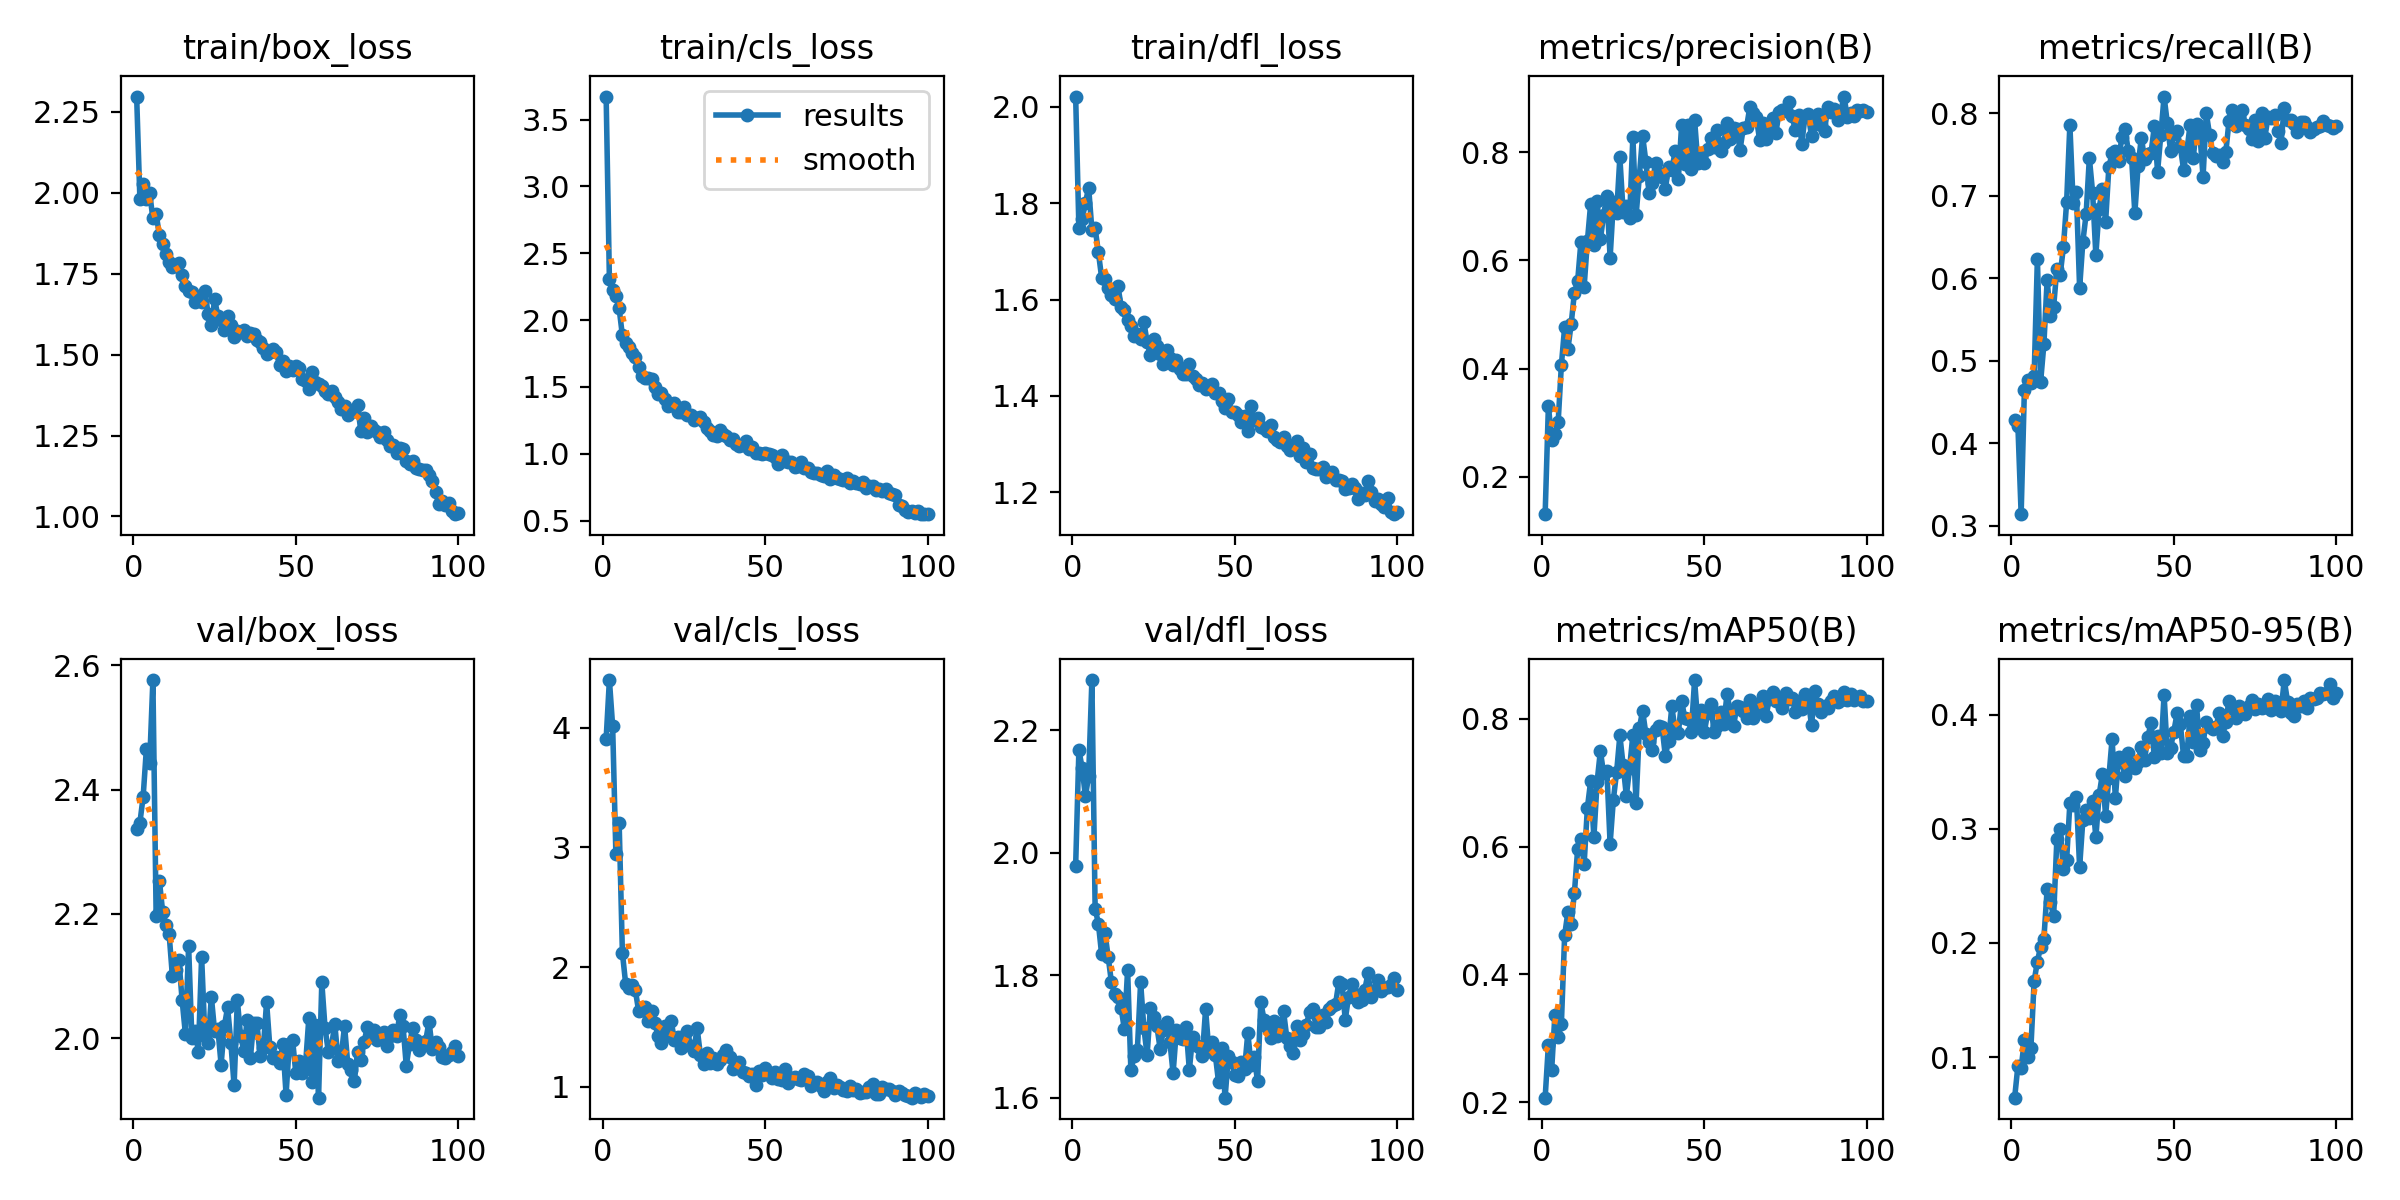

The file beside this chart, header and first rows:
epoch, time, train/box_loss, train/cls_loss, train/dfl_loss, metrics/precision(B), metrics/recall(B), metrics/mAP50(B), metrics/mAP50-95(B), val/box_loss, val/cls_loss, val/dfl_loss, lr/pg0, lr/pg1, lr/pg2
1, 3.632, 2.298, 3.672, 2.021, 0.1306, 0.4278, 0.2072, 0.06454, 2.337, 3.908, 1.979, 0.0004096, 0.0004096, 0.0004096
2, 7.113, 1.981, 2.306, 1.749, 0.3312, 0.4216, 0.2898, 0.09231, 2.347, 4.398, 2.168, 0.0008181, 0.0008181, 0.0008181
3, 10.59, 2.028, 2.228, 1.766, 0.2686, 0.3141, 0.2501, 0.09023, 2.388, 4.013, 2.138, 0.001218, 0.001218, 0.001218
4, 13.99, 1.982, 2.178, 1.801, 0.2782, 0.4652, 0.3366, 0.1152, 2.466, 2.943, 2.092, 0.001213, 0.001213, 0.001213
5, 17.42, 1.999, 2.087, 1.832, 0.3006, 0.4773, 0.3024, 0.1001, 2.442, 3.207, 2.125, 0.0012, 0.0012, 0.0012
6, 20.8, 1.921, 1.885, 1.745, 0.4071, 0.4732, 0.3231, 0.1079, 2.576, 2.12, 2.282, 0.001188, 0.001188, 0.001188
7, 24.17, 1.935, 1.831, 1.748, 0.4764, 0.4819, 0.4611, 0.1666, 2.197, 1.863, 1.908, 0.001176, 0.001176, 0.001176
8, 27.57, 1.869, 1.795, 1.698, 0.4359, 0.624, 0.4978, 0.1837, 2.253, 1.828, 1.884, 0.001163, 0.001163, 0.001163
9, 30.96, 1.841, 1.753, 1.645, 0.482, 0.4749, 0.4786, 0.1969, 2.203, 1.849, 1.834, 0.001151, 0.001151, 0.001151
10, 34.35, 1.81, 1.727, 1.642, 0.5398, 0.5201, 0.5273, 0.2038, 2.183, 1.805, 1.87, 0.001139, 0.001139, 0.001139
11, 37.74, 1.786, 1.649, 1.624, 0.5615, 0.598, 0.5955, 0.247, 2.167, 1.633, 1.831, 0.001126, 0.001126, 0.001126
12, 41.14, 1.769, 1.584, 1.609, 0.6336, 0.5545, 0.6112, 0.2361, 2.1, 1.64, 1.789, 0.001114, 0.001114, 0.001114
13, 44.51, 1.775, 1.563, 1.601, 0.5514, 0.5656, 0.5728, 0.2234, 2.11, 1.669, 1.77, 0.001102, 0.001102, 0.001102
14, 47.86, 1.782, 1.567, 1.629, 0.6357, 0.6118, 0.6604, 0.2911, 2.126, 1.552, 1.764, 0.001089, 0.001089, 0.001089
15, 51.26, 1.745, 1.559, 1.585, 0.704, 0.6039, 0.7021, 0.3003, 2.061, 1.637, 1.746, 0.001077, 0.001077, 0.001077
16, 54.66, 1.712, 1.499, 1.579, 0.6294, 0.6375, 0.6146, 0.2644, 2.007, 1.53, 1.712, 0.001064, 0.001064, 0.001064
17, 58.04, 1.696, 1.448, 1.558, 0.7107, 0.6924, 0.7014, 0.2727, 2.148, 1.425, 1.809, 0.001052, 0.001052, 0.001052
18, 61.41, 1.695, 1.454, 1.545, 0.6391, 0.7863, 0.7494, 0.3224, 2, 1.37, 1.645, 0.00104, 0.00104, 0.00104
19, 64.81, 1.663, 1.408, 1.524, 0.6844, 0.692, 0.7143, 0.3209, 2.012, 1.508, 1.668, 0.001027, 0.001027, 0.001027
20, 68.18, 1.67, 1.358, 1.529, 0.7198, 0.7042, 0.7186, 0.3281, 1.978, 1.431, 1.679, 0.001015, 0.001015, 0.001015
21, 71.57, 1.663, 1.362, 1.517, 0.6055, 0.5883, 0.6045, 0.2665, 2.131, 1.552, 1.788, 0.001002, 0.001002, 0.001002
22, 74.95, 1.698, 1.379, 1.553, 0.7077, 0.6447, 0.6735, 0.3078, 2.004, 1.392, 1.714, 0.0009901, 0.0009901, 0.0009901
23, 78.34, 1.624, 1.313, 1.512, 0.6872, 0.6779, 0.7165, 0.3164, 1.992, 1.419, 1.67, 0.0009778, 0.0009778, 0.0009778
24, 81.7, 1.591, 1.316, 1.484, 0.7909, 0.7461, 0.7738, 0.3093, 2.066, 1.323, 1.746, 0.0009654, 0.0009654, 0.0009654
25, 85.11, 1.671, 1.346, 1.517, 0.6903, 0.7041, 0.7275, 0.3244, 2.011, 1.427, 1.731, 0.000953, 0.000953, 0.000953
26, 88.48, 1.62, 1.29, 1.503, 0.7, 0.6285, 0.6793, 0.2925, 2.015, 1.465, 1.717, 0.0009406, 0.0009406, 0.0009406
27, 91.86, 1.607, 1.293, 1.487, 0.6788, 0.6844, 0.723, 0.3294, 1.957, 1.344, 1.68, 0.0009283, 0.0009283, 0.0009283
28, 95.27, 1.577, 1.251, 1.466, 0.8282, 0.709, 0.7744, 0.3477, 2.019, 1.303, 1.711, 0.0009159, 0.0009159, 0.0009159
29, 98.66, 1.62, 1.268, 1.495, 0.6839, 0.6683, 0.6685, 0.3115, 2.049, 1.492, 1.724, 0.0009035, 0.0009035, 0.0009035
30, 102, 1.591, 1.274, 1.479, 0.7557, 0.735, 0.7855, 0.3448, 1.993, 1.268, 1.692, 0.0008911, 0.0008911, 0.0008911
31, 105.4, 1.556, 1.234, 1.464, 0.8309, 0.7518, 0.8123, 0.3789, 1.924, 1.194, 1.64, 0.0008787, 0.0008787, 0.0008787
32, 108.8, 1.572, 1.19, 1.475, 0.7832, 0.7547, 0.7765, 0.3269, 2.061, 1.283, 1.71, 0.0008664, 0.0008664, 0.0008664
33, 112.2, 1.571, 1.171, 1.457, 0.7243, 0.7428, 0.763, 0.3631, 2.004, 1.198, 1.697, 0.000854, 0.000854, 0.000854
34, 115.5, 1.575, 1.139, 1.445, 0.7436, 0.7713, 0.7506, 0.3585, 1.98, 1.244, 1.696, 0.0008416, 0.0008416, 0.0008416
35, 118.9, 1.556, 1.131, 1.446, 0.7813, 0.7807, 0.783, 0.3465, 2.029, 1.191, 1.715, 0.0008293, 0.0008293, 0.0008293
36, 122.2, 1.566, 1.177, 1.467, 0.7624, 0.754, 0.7888, 0.366, 1.967, 1.226, 1.645, 0.0008169, 0.0008169, 0.0008169
37, 125.6, 1.564, 1.147, 1.442, 0.7542, 0.7464, 0.7866, 0.3538, 2.024, 1.269, 1.7, 0.0008045, 0.0008045, 0.0008045
38, 129, 1.545, 1.132, 1.436, 0.7325, 0.6789, 0.7418, 0.3532, 2.025, 1.308, 1.686, 0.0007921, 0.0007921, 0.0007921
39, 132.3, 1.538, 1.104, 1.422, 0.7734, 0.7365, 0.7659, 0.3584, 1.971, 1.246, 1.683, 0.0007797, 0.0007797, 0.0007797
40, 135.7, 1.522, 1.112, 1.428, 0.7676, 0.7704, 0.8192, 0.3715, 1.984, 1.147, 1.668, 0.0007674, 0.0007674, 0.0007674
41, 139.1, 1.503, 1.076, 1.415, 0.8019, 0.745, 0.7813, 0.3606, 2.058, 1.192, 1.745, 0.000755, 0.000755, 0.000755
42, 142.4, 1.507, 1.06, 1.417, 0.7503, 0.751, 0.7771, 0.3806, 1.986, 1.206, 1.677, 0.0007426, 0.0007426, 0.0007426
43, 145.9, 1.517, 1.066, 1.425, 0.85, 0.7526, 0.8283, 0.3926, 1.968, 1.121, 1.691, 0.0007302, 0.0007302, 0.0007302
44, 149.3, 1.507, 1.094, 1.407, 0.7778, 0.7842, 0.8009, 0.363, 1.97, 1.116, 1.67, 0.0007179, 0.0007179, 0.0007179
45, 152.6, 1.468, 1.037, 1.406, 0.851, 0.7293, 0.8003, 0.3814, 1.96, 1.089, 1.625, 0.0007055, 0.0007055, 0.0007055
46, 156, 1.48, 1.05, 1.389, 0.7701, 0.7742, 0.7797, 0.366, 1.99, 1.11, 1.682, 0.0006931, 0.0006931, 0.0006931
47, 159.4, 1.45, 1.007, 1.374, 0.8607, 0.8205, 0.8605, 0.4176, 1.909, 1.015, 1.6, 0.0006808, 0.0006808, 0.0006808
48, 162.7, 1.464, 1.005, 1.393, 0.7811, 0.7882, 0.7928, 0.3662, 1.991, 1.131, 1.667, 0.0006684, 0.0006684, 0.0006684
49, 166.1, 1.452, 1.001, 1.368, 0.7941, 0.7544, 0.8132, 0.371, 1.998, 1.099, 1.659, 0.000656, 0.000656, 0.000656
50, 169.5, 1.464, 1.003, 1.367, 0.7806, 0.7748, 0.7792, 0.3851, 1.943, 1.16, 1.637, 0.0006436, 0.0006436, 0.0006436
51, 172.8, 1.458, 1.001, 1.361, 0.8067, 0.7783, 0.8082, 0.401, 1.963, 1.115, 1.635, 0.0006312, 0.0006312, 0.0006312
52, 176.2, 1.426, 0.9935, 1.346, 0.8274, 0.76, 0.8229, 0.3919, 1.944, 1.072, 1.658, 0.0006189, 0.0006189, 0.0006189
53, 179.5, 1.42, 0.9755, 1.359, 0.81, 0.732, 0.7791, 0.3637, 1.958, 1.12, 1.647, 0.0006065, 0.0006065, 0.0006065
54, 182.9, 1.395, 0.9255, 1.328, 0.8415, 0.7539, 0.7888, 0.3639, 2.032, 1.069, 1.706, 0.0005941, 0.0005941, 0.0005941
55, 186.3, 1.446, 0.9925, 1.378, 0.8033, 0.7859, 0.8113, 0.3986, 1.929, 1.055, 1.654, 0.0005818, 0.0005818, 0.0005818
56, 189.7, 1.415, 0.9465, 1.35, 0.8176, 0.7463, 0.7922, 0.3758, 2.021, 1.148, 1.667, 0.0005694, 0.0005694, 0.0005694
57, 193, 1.41, 0.9401, 1.355, 0.8541, 0.7875, 0.8392, 0.408, 1.904, 1.034, 1.627, 0.000557, 0.000557, 0.000557
58, 196.4, 1.402, 0.9377, 1.336, 0.824, 0.7764, 0.8097, 0.3693, 2.09, 1.075, 1.756, 0.0005446, 0.0005446, 0.0005446
59, 199.8, 1.387, 0.9032, 1.333, 0.8448, 0.723, 0.788, 0.375, 2.016, 1.085, 1.727, 0.0005322, 0.0005322, 0.0005322
60, 203.1, 1.378, 0.9083, 1.327, 0.8429, 0.8003, 0.82, 0.3938, 1.978, 1.063, 1.716, 0.0005199, 0.0005199, 0.0005199
... 40 more rows
